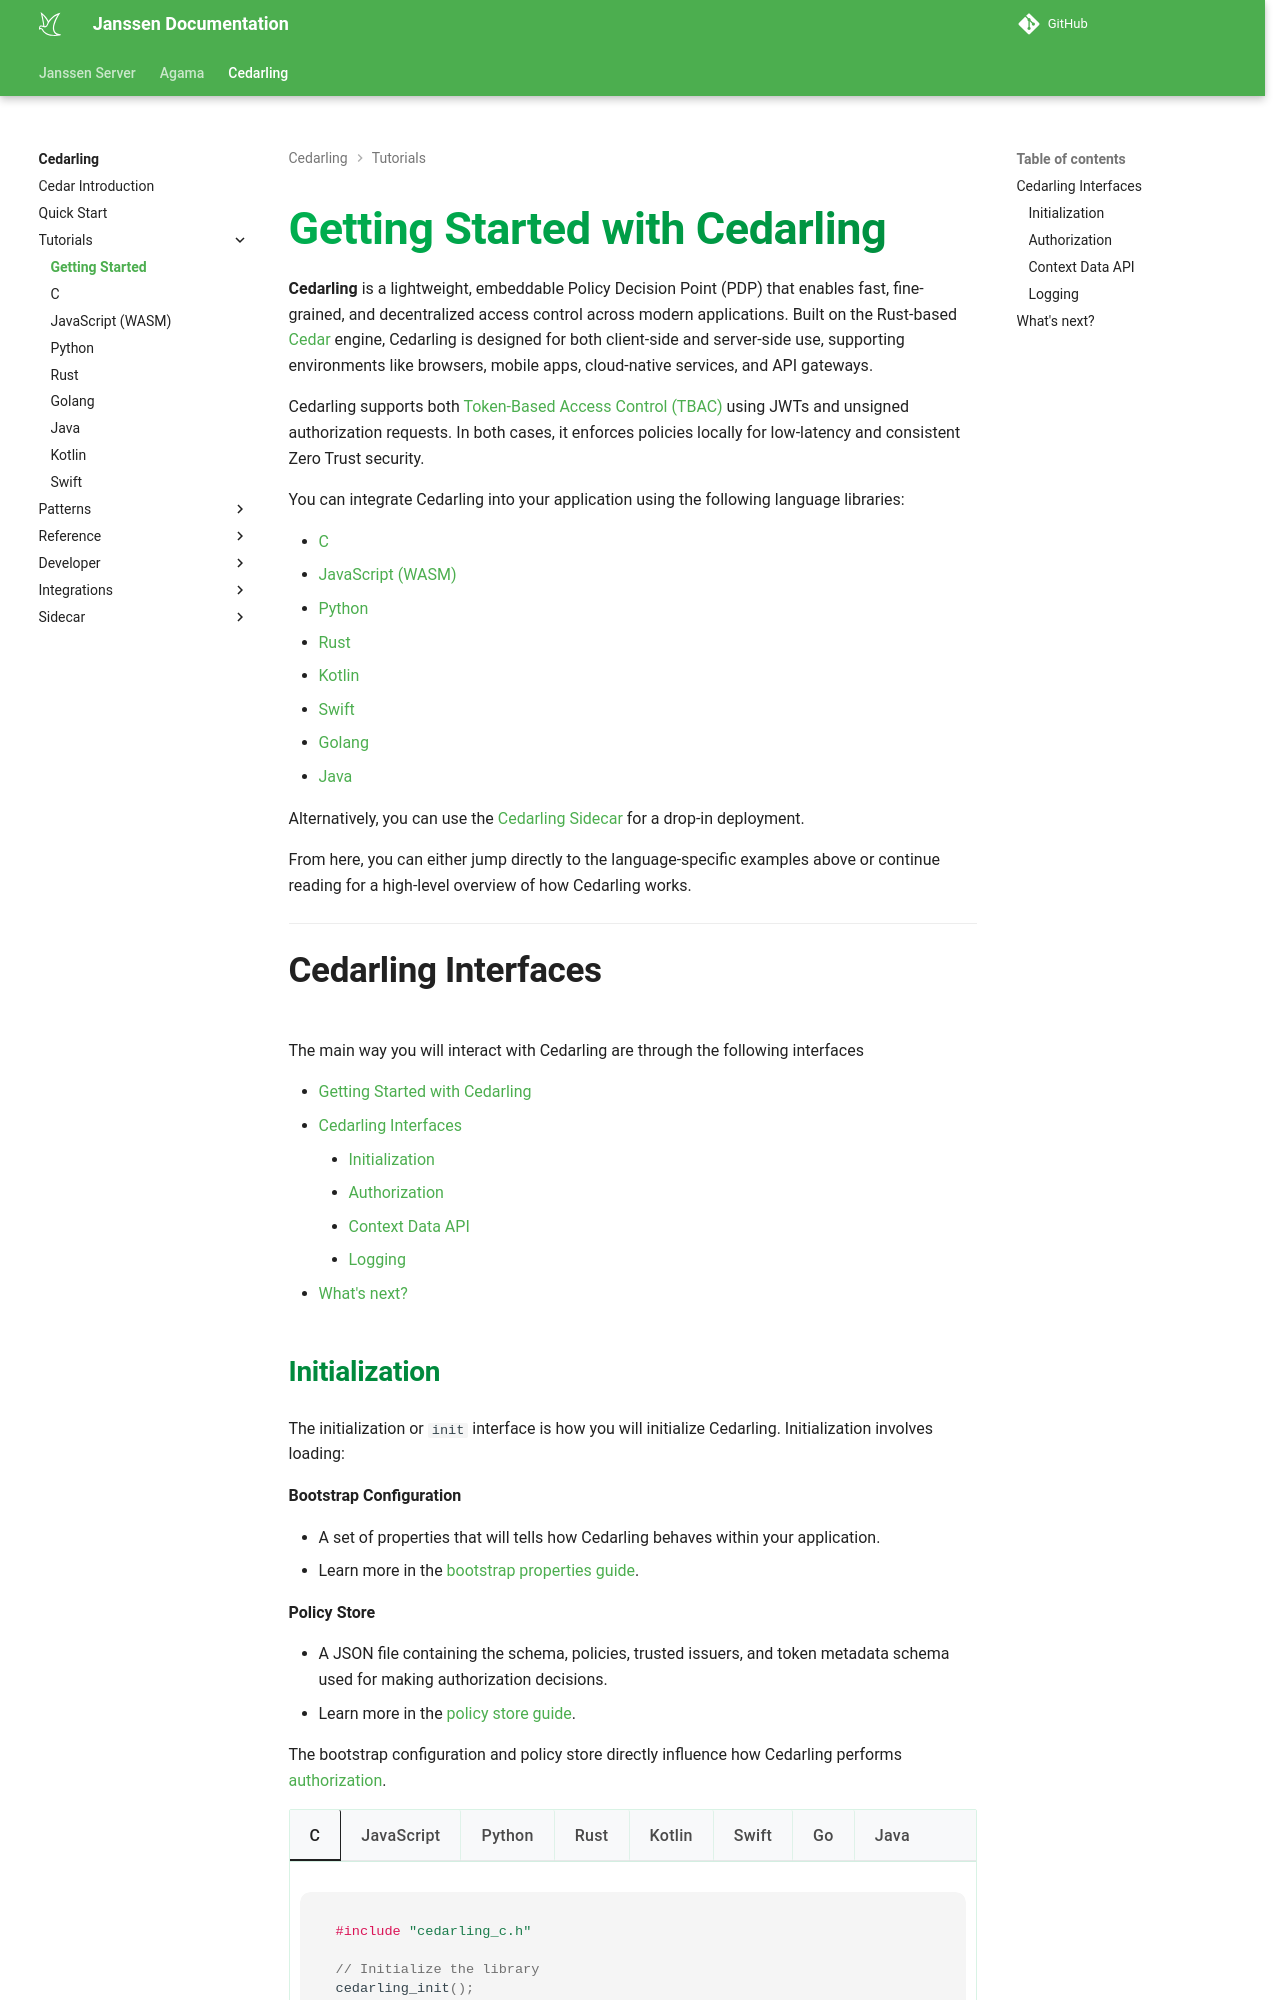

repository: JanssenProject/jans · page: nightly/cedarling/tutorials/cedarling-getting-started/index.html · generator: mkdocs

---
tags:
  - cedar
  - cedarling
  - getting-started
---

# Getting Started with Cedarling

**Cedarling** is a lightweight, embeddable Policy Decision Point (PDP) that enables fast, fine-grained, and decentralized access control across modern applications. Built on the Rust-based [Cedar](https://cedarpolicy.com/) engine, Cedarling is designed for both client-side and server-side use, supporting environments like browsers, mobile apps, cloud-native services, and API gateways.

Cedarling supports both [Token-Based Access Control (TBAC)](../quick-start/cedarling-quick-start.md#implement-rbac-using-signed-tokens-tbac) using JWTs and unsigned authorization requests. In both cases, it enforces policies locally for low-latency and consistent Zero Trust security.

You can integrate Cedarling into your application using the following language libraries:

- [C](./c.md)
- [JavaScript (WASM)](./javascript.md)
- [Python](./python.md)
- [Rust](./rust.md)
- [Kotlin](./kotlin.md)
- [Swift](./swift.md)
- [Golang](./go.md)
- [Java](./java.md)

Alternatively, you can use the [Cedarling Sidecar](../sidecar/cedarling-sidecar-overview.md) for a drop-in deployment.

From here, you can either jump directly to the language-specific examples above or continue reading for a high-level overview of how Cedarling works.

---

## Cedarling Interfaces

The main way you will interact with Cedarling are through the following interfaces

- [Getting Started with Cedarling](#getting-started-with-cedarling)
  - [Cedarling Interfaces](#cedarling-interfaces)
    - [Initialization](#initialization)
    - [Authorization](#authorization)
    - [Context Data API](#context-data-api)
    - [Logging](#logging)
  - [What's next?](#whats-next)

### Initialization

The initialization or `init` interface is how you will initialize Cedarling. Initialization involves loading:

**Bootstrap Configuration**

- A set of properties that will tells how Cedarling behaves within your application.
- Learn more in the [bootstrap properties guide](../reference/cedarling-properties.md).

**Policy Store**

- A JSON file containing the schema, policies, trusted issuers, and token metadata schema used for making authorization decisions.
- Learn more in the [policy store guide](../reference/cedarling-policy-store.md).

The bootstrap configuration and policy store directly influence how Cedarling performs [authorization](#authorization).

=== "C"

    ```c
    #include "cedarling_c.h"
    
    // Initialize the library
    cedarling_init();
    
    // Create instance with JSON config
    const char* config = "{\"CEDARLING_APPLICATION_NAME\": \"My App\", ...}";
    CedarlingInstanceResult result;
    cedarling_new(config, &result);
    uint64_t instance_id = result.INSTANCE_ID;
    ```

=== "JavaScript"

    ```js
    import { init } from "@janssenproject/cedarling_wasm";

    const cedarling = await init({
      CEDARLING_APPLICATION_NAME: "My App",
      CEDARLING_POLICY_STORE_URI: "https://example.com/policy-store.cjar",
    });
    ```

=== "Python"

    ```py
    cedarling = Cedarling(BootstrapConfig.load_from_file(
      "./bootstrap_props.json"
    ))
    ```

=== "Rust"

    ```rs
    let cedarling = Cedarling::new(&BootstrapConfig::from_env().unwrap());
    ```

=== "Kotlin"

    ```kt
    // Assigning a multi-line JSON string representing the Bootstrap configuration for Cedarling
    val bootstrapConfig: String = """
        {
            "CEDARLING_APPLICATION_NAME": "My App",
        ...
        }
    """;

    val cedarling: Cedarling? = Cedarling.loadFromJson(bootstrapConfig);
    ```

=== "Swift"

    ```swift
    // Assigning a multi-line JSON string representing the Bootstrap configuration for Cedarling
    let bootstrapConfig: String = """
        {
            "CEDARLING_APPLICATION_NAME": "My App",
        ...
        }
    """

    let cedarling = try Cedarling.loadFromJson(config: bootstrapConfig)
    ```

=== "Go"

    ```go

    config := map[string]any{
        "CEDARLING_APPLICATION_NAME": "My App",
    }
    instance, err := cedarling_go.NewCedarling(config)
    if err != nil {
        panic!("Error during init: %s", err)
    }
    ```

=== "Java"

    ```java

    import uniffi.cedarling_uniffi.*;
    ...
     /*
    * In a production environment, the bootstrap configuration should not be hardcoded.
    * Instead, it should be loaded dynamically from external sources such as environment variables,
    * configuration files, or a centralized configuration service.
    */
    String bootstrapJsonStr = """
        {
            "CEDARLING_APPLICATION_NAME":   "MyApp",
            ...
        }
    """;

    try {
        CedarlingAdapter cedarlingAdapter = new CedarlingAdapter();
        cedarlingAdapter.loadFromJson(bootstrapJsonStr);
    } catch (CedarlingException e) {
        System.out.println("Unable to initialize Cedarling" + e.getMessage());
    } catch (Exception e) {
        System.out.println("Unable to initialize Cedarling" + e.getMessage());
    }
    ```
